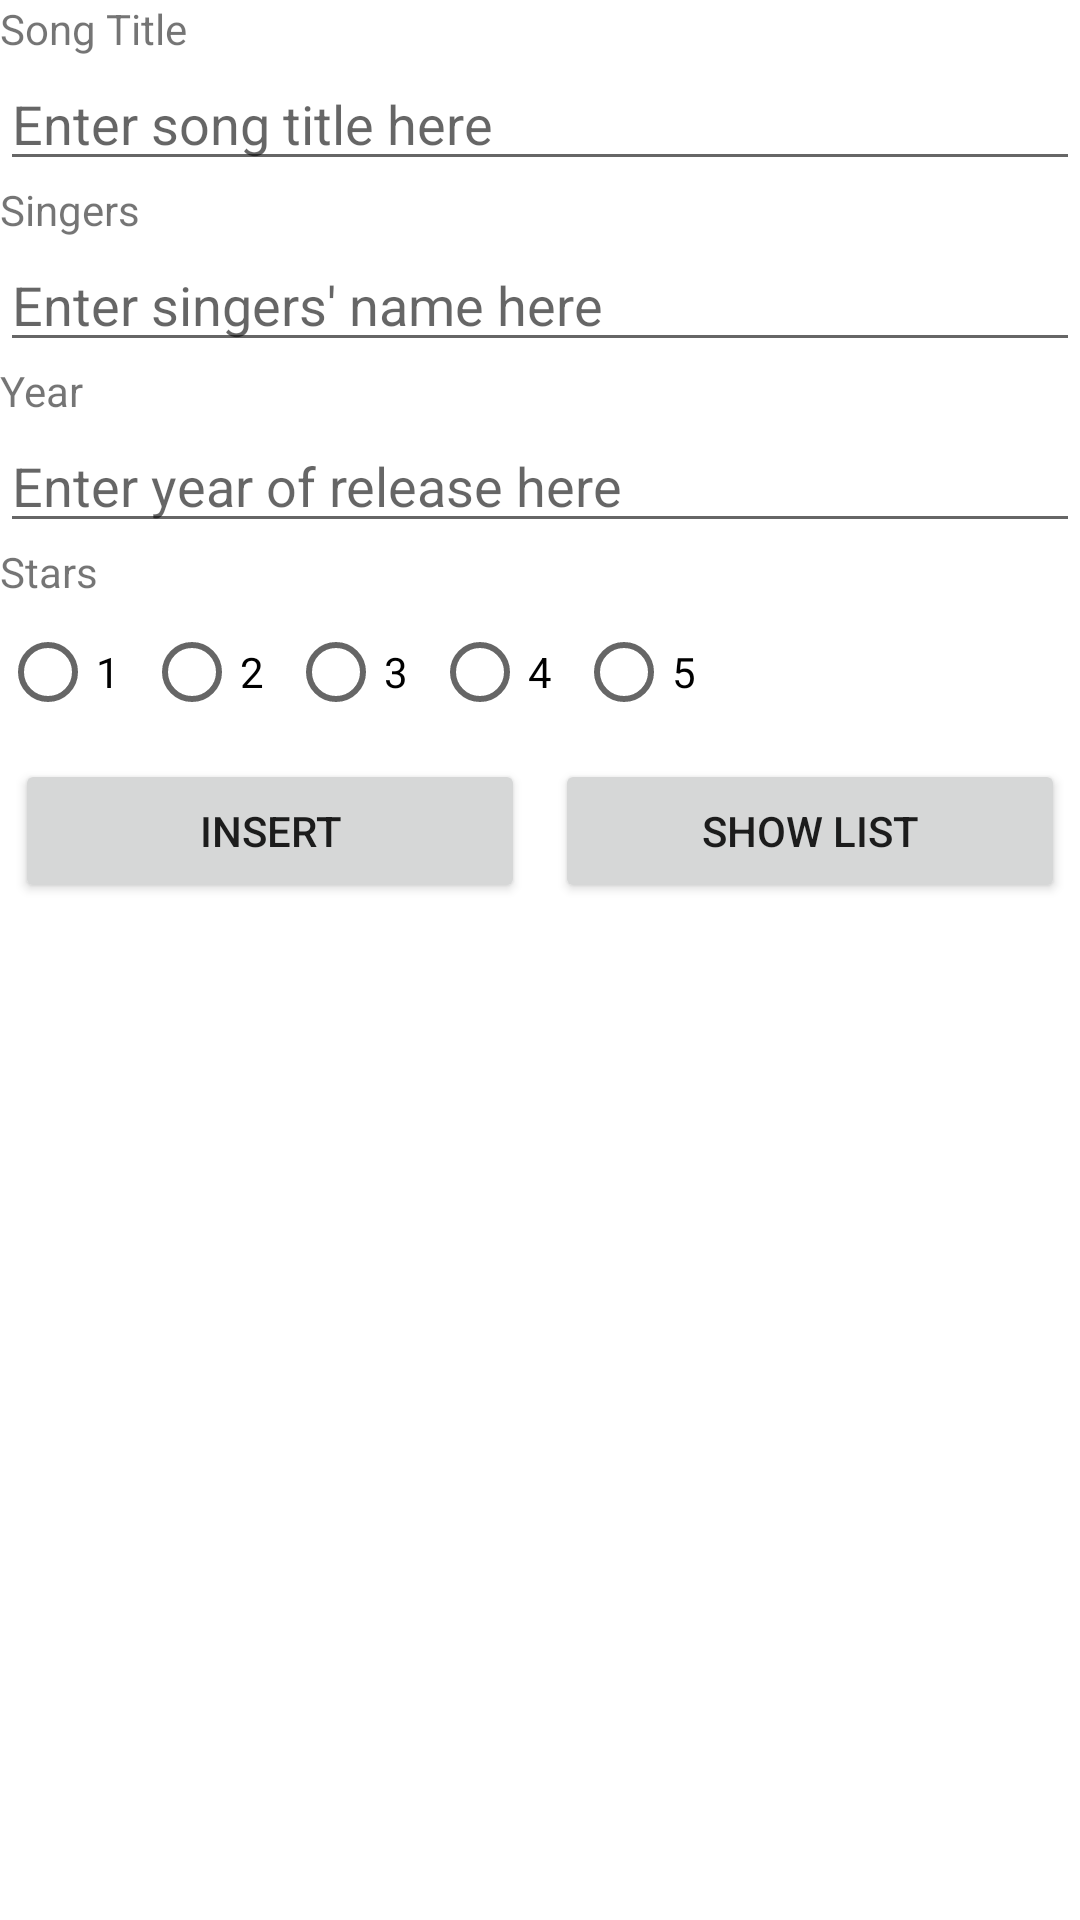

Here is an Android app screen rendered from its layout file. Give the layout XML and the strings, colors and styles it references.
<!-- AndroidManifest.xml: application theme Theme.PSNDPSongs -->
<!-- res/layout/activity_main.xml -->
<?xml version="1.0" encoding="utf-8"?>
<LinearLayout xmlns:android="http://schemas.android.com/apk/res/android"
    xmlns:app="http://schemas.android.com/apk/res-auto"
    xmlns:tools="http://schemas.android.com/tools"
    android:layout_width="match_parent"
    android:layout_height="match_parent"
    android:orientation="vertical"
    tools:context=".MainActivity" >

    <TextView
        android:id="@+id/tvTitle"
        android:layout_width="match_parent"
        android:layout_height="wrap_content"
        android:text="Song Title" />

    <EditText
        android:id="@+id/etTitle"
        android:layout_width="match_parent"
        android:layout_height="wrap_content"
        android:ems="10"
        android:inputType="textPersonName"
        android:hint="Enter song title here"/>

    <TextView
        android:id="@+id/tvSingers"
        android:layout_width="match_parent"
        android:layout_height="wrap_content"
        android:text="Singers" />

    <EditText
        android:id="@+id/etSingers"
        android:layout_width="match_parent"
        android:layout_height="wrap_content"
        android:ems="10"
        android:inputType="textPersonName"
        android:hint="Enter singers' name here"/>

    <TextView
        android:id="@+id/tvYear"
        android:layout_width="match_parent"
        android:layout_height="wrap_content"
        android:text="Year" />

    <EditText
        android:id="@+id/etYear"
        android:layout_width="match_parent"
        android:layout_height="wrap_content"
        android:ems="10"
        android:inputType="textPersonName"
        android:hint="Enter year of release here"/>

    <TextView
        android:id="@+id/tvStars"
        android:layout_width="match_parent"
        android:layout_height="wrap_content"
        android:text="Stars" />

    <RadioGroup
        android:id="@+id/rg"
        android:layout_width="wrap_content"
        android:layout_height="wrap_content"
        android:orientation="horizontal">

        <RadioButton
            android:id="@+id/r1"
            android:layout_width="wrap_content"
            android:layout_height="wrap_content"
            android:text="1" />

        <RadioButton
            android:id="@+id/r2"
            android:layout_width="wrap_content"
            android:layout_height="wrap_content"
            android:text="2" />

        <RadioButton
            android:id="@+id/r3"
            android:layout_width="wrap_content"
            android:layout_height="wrap_content"
            android:text="3" />

        <RadioButton
            android:id="@+id/r4"
            android:layout_width="wrap_content"
            android:layout_height="wrap_content"
            android:text="4" />

        <RadioButton
            android:id="@+id/r5"
            android:layout_width="wrap_content"
            android:layout_height="wrap_content"
            android:text="5" />
    </RadioGroup>

    <LinearLayout
        android:layout_width="match_parent"
        android:layout_height="match_parent"
        android:orientation="horizontal">

        <Button
            android:id="@+id/btnInsert"
            android:layout_width="0dp"
            android:layout_height="wrap_content"
            android:layout_weight="1"
            android:text="Insert"
            android:layout_margin="5dp"/>

        <Button
            android:id="@+id/btnList"
            android:layout_width="0dp"
            android:layout_height="wrap_content"
            android:layout_weight="1"
            android:text="Show List"
            android:layout_margin="5dp"/>
    </LinearLayout>
</LinearLayout>
<!-- resources referenced by this layout -->
<resources>
  <style name="Theme.PSNDPSongs" parent="Theme.MaterialComponents.DayNight.DarkActionBar">
          
          <item name="colorPrimary">@color/purple_500</item>
          <item name="colorPrimaryVariant">@color/purple_700</item>
          <item name="colorOnPrimary">@color/white</item>
          
          <item name="colorSecondary">@color/teal_200</item>
          <item name="colorSecondaryVariant">@color/teal_700</item>
          <item name="colorOnSecondary">@color/black</item>
          
          <item name="android:statusBarColor" tools:targetApi="l">?attr/colorPrimaryVariant</item>
          
      </style>
  <!-- not gathered from this repository: default colours our renderer supplied (Android Studio template values) -->
  <color name="purple_500">#FF6200EE</color>
  <color name="purple_700">#FF3700B3</color>
  <color name="teal_200">#FF03DAC5</color>
  <color name="teal_700">#FF018786</color>
  <color name="black">#FF000000</color>
  <color name="white">#FFFFFFFF</color>
</resources>
